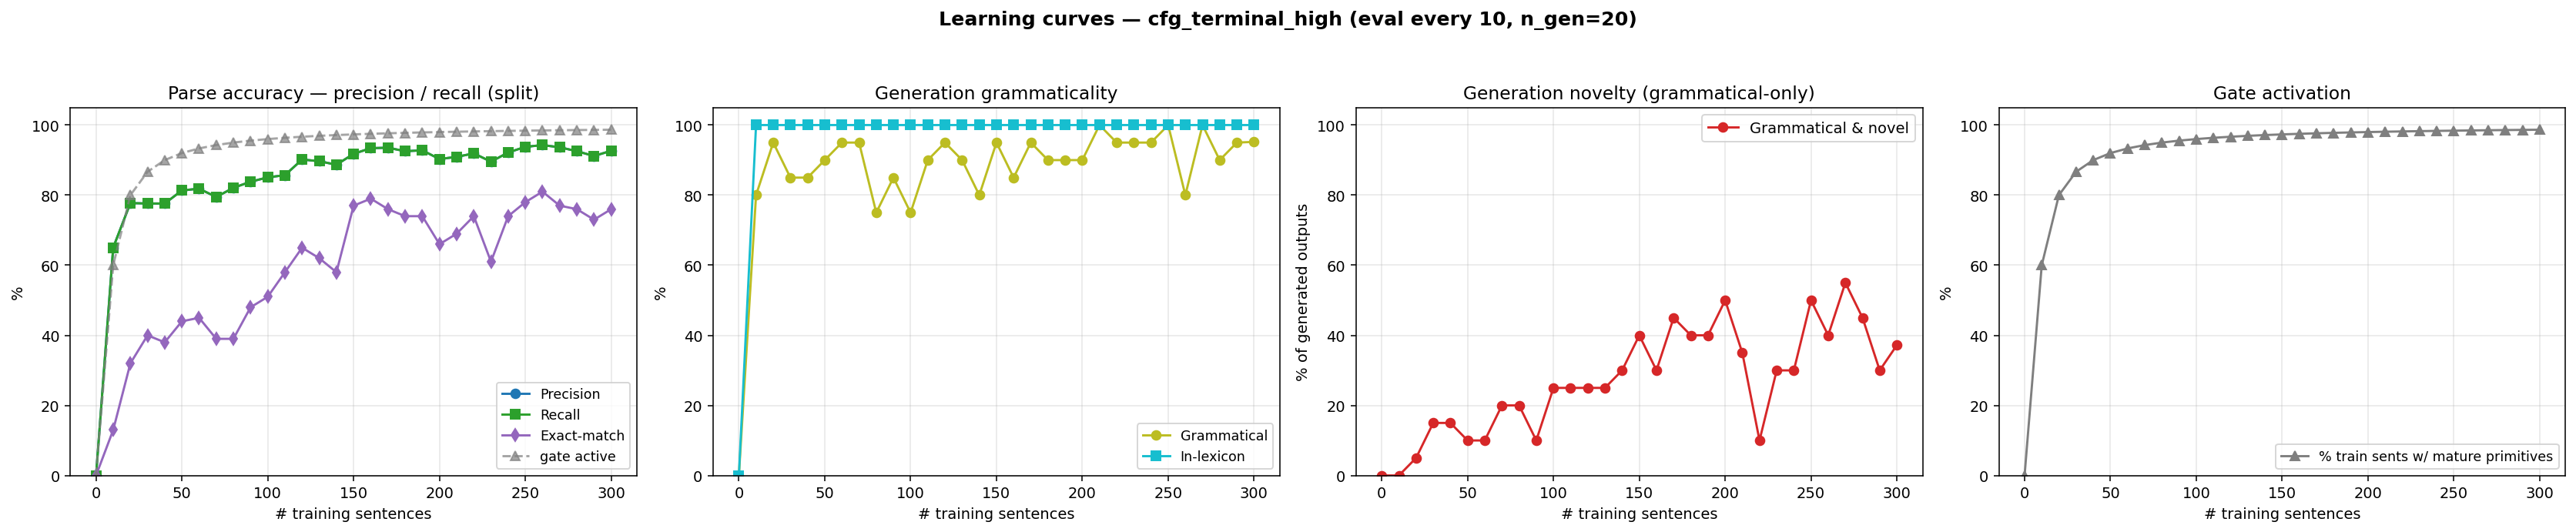

The file beside this chart, header and first rows:
n_trained, parse_F1, parse_P, parse_R, parse_EM, gen_gram, gen_novel, gen_lex, gen_gram_novel, p_parse_legal, gen_n, prim_active_frac
0, 0.0000, 0.0000, 0.0000, 0.0000, 0.0000, 0.0000, 0.0000, 0.0000, 0.0000, 0, 0.0000
10, 0.6505, 0.6505, 0.6505, 0.1300, 0.8000, 0.2000, 1, 0.0000, 1, 20, 0.6000
20, 0.7774, 0.7774, 0.7774, 0.3200, 0.9500, 0.1000, 1, 0.0500, 1, 20, 0.8000
30, 0.7761, 0.7761, 0.7761, 0.4000, 0.8500, 0.3000, 1, 0.1500, 1, 20, 0.8667
40, 0.7761, 0.7761, 0.7761, 0.3800, 0.8500, 0.3000, 1, 0.1500, 1, 20, 0.9000
50, 0.8134, 0.8134, 0.8134, 0.4400, 0.9000, 0.2000, 1, 0.1000, 1, 20, 0.9200
60, 0.8184, 0.8184, 0.8184, 0.4500, 0.9500, 0.1500, 1, 0.1000, 1, 20, 0.9333
70, 0.7948, 0.7948, 0.7948, 0.3900, 0.9500, 0.2500, 1, 0.2000, 1, 20, 0.9429
80, 0.8209, 0.8209, 0.8209, 0.3900, 0.7500, 0.4500, 1, 0.2000, 1, 20, 0.9500
90, 0.8383, 0.8383, 0.8383, 0.4800, 0.8500, 0.2500, 1, 0.1000, 1, 20, 0.9556
100, 0.8507, 0.8507, 0.8507, 0.5100, 0.7500, 0.5000, 1, 0.2500, 1, 20, 0.9600
110, 0.8570, 0.8570, 0.8570, 0.5800, 0.9000, 0.3500, 1, 0.2500, 1, 20, 0.9636
120, 0.9017, 0.9017, 0.9017, 0.6500, 0.9500, 0.3000, 1, 0.2500, 1, 20, 0.9667
130, 0.8968, 0.8968, 0.8968, 0.6200, 0.9000, 0.3500, 1, 0.2500, 1, 20, 0.9692
140, 0.8868, 0.8868, 0.8868, 0.5800, 0.8000, 0.5000, 1, 0.3000, 1, 20, 0.9714
150, 0.9179, 0.9179, 0.9179, 0.7700, 0.9500, 0.4500, 1, 0.4000, 1, 20, 0.9733
160, 0.9341, 0.9341, 0.9341, 0.7900, 0.8500, 0.4500, 1, 0.3000, 1, 20, 0.9750
170, 0.9353, 0.9353, 0.9353, 0.7600, 0.9500, 0.5000, 1, 0.4500, 1, 20, 0.9765
180, 0.9254, 0.9254, 0.9254, 0.7400, 0.9000, 0.5000, 1, 0.4000, 1, 20, 0.9778
190, 0.9279, 0.9279, 0.9279, 0.7400, 0.9000, 0.5000, 1, 0.4000, 1, 20, 0.9789
200, 0.9030, 0.9030, 0.9030, 0.6600, 0.9000, 0.6000, 1, 0.5000, 1, 20, 0.9800
210, 0.9092, 0.9092, 0.9092, 0.6900, 1, 0.3500, 1, 0.3500, 1, 20, 0.9810
220, 0.9192, 0.9192, 0.9192, 0.7400, 0.9500, 0.1500, 1, 0.1000, 1, 20, 0.9818
230, 0.8955, 0.8955, 0.8955, 0.6100, 0.9500, 0.3500, 1, 0.3000, 1, 20, 0.9826
240, 0.9216, 0.9216, 0.9216, 0.7400, 0.9500, 0.3500, 1, 0.3000, 1, 20, 0.9833
250, 0.9378, 0.9378, 0.9378, 0.7800, 1, 0.5000, 1, 0.5000, 1, 20, 0.9840
260, 0.9428, 0.9428, 0.9428, 0.8100, 0.8000, 0.6000, 1, 0.4000, 1, 20, 0.9846
270, 0.9366, 0.9366, 0.9366, 0.7700, 1, 0.5500, 1, 0.5500, 1, 20, 0.9852
280, 0.9254, 0.9254, 0.9254, 0.7600, 0.9000, 0.5500, 1, 0.4500, 1, 20, 0.9857
290, 0.9117, 0.9117, 0.9117, 0.7300, 0.9500, 0.3500, 1, 0.3000, 1, 20, 0.9862
300, 0.9266, 0.9266, 0.9266, 0.7600, 0.9520, 0.4200, 1, 0.3720, 1, 500, 0.9867
